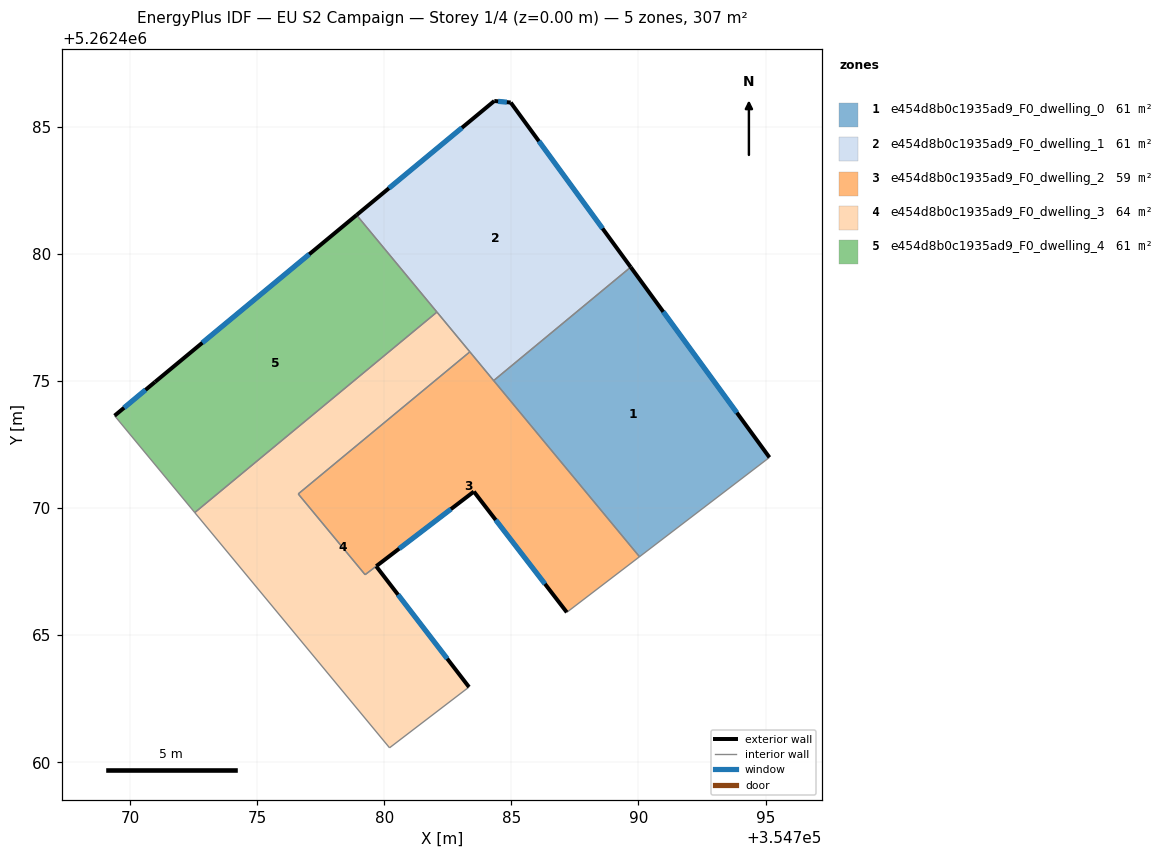
=== STOREY PLAN SPEC (per zone: floor XY polygon, exterior-wall plan segments, windows/doors) ===
zone 1: e454d8b0c1935ad9_F0_dwelling_0  (61.3 m²)
  floor: (354789.69, 5262479.49) (354795.15, 5262472.00) (354790.04, 5262468.09) (354784.30, 5262475.02)
  exterior wall: (354795.15, 5262472.00) – (354789.69, 5262479.49)  [9.3 m]
    window: (354793.87, 5262473.76) – (354790.98, 5262477.73)  [7.8 m²]
  interior walls: 3
zone 2: e454d8b0c1935ad9_F0_dwelling_1  (61.3 m²)
  floor: (354784.97, 5262485.96) (354789.69, 5262479.49) (354784.30, 5262475.02) (354778.91, 5262481.54) (354784.33, 5262486.03)
  exterior wall: (354784.97, 5262485.96) – (354784.33, 5262486.03)  [0.6 m]
    window: (354784.82, 5262485.98) – (354784.48, 5262486.01)  [0.5 m²]
  exterior wall: (354789.69, 5262479.49) – (354784.97, 5262485.96)  [8.0 m]
    window: (354788.59, 5262481.01) – (354786.08, 5262484.44)  [6.8 m²]
  exterior wall: (354784.33, 5262486.03) – (354778.91, 5262481.54)  [7.0 m]
    window: (354783.05, 5262484.97) – (354780.18, 5262482.59)  [5.9 m²]
  interior walls: 4
zone 3: e454d8b0c1935ad9_F0_dwelling_2  (58.6 m²)
  floor: (354783.36, 5262476.15) (354790.04, 5262468.09) (354787.22, 5262465.93) (354787.18, 5262465.91) (354783.52, 5262470.66) (354779.24, 5262467.38) (354776.61, 5262470.56)
  exterior wall: (354783.52, 5262470.66) – (354787.18, 5262465.91)  [6.0 m]
    window: (354784.38, 5262469.54) – (354786.32, 5262467.02)  [5.1 m²]
  exterior wall: (354779.68, 5262467.72) – (354783.52, 5262470.66)  [4.8 m]
    window: (354780.58, 5262468.41) – (354782.62, 5262469.97)  [4.1 m²]
  interior walls: 7
zone 4: e454d8b0c1935ad9_F0_dwelling_3  (64.0 m²)
  floor: (354782.07, 5262477.72) (354783.36, 5262476.15) (354776.61, 5262470.56) (354779.24, 5262467.38) (354779.68, 5262467.72) (354783.33, 5262462.96) (354780.20, 5262460.57) (354772.54, 5262469.83)
  exterior wall: (354783.33, 5262462.96) – (354779.68, 5262467.71)  [6.0 m]
    window: (354782.47, 5262464.08) – (354780.54, 5262466.60)  [5.1 m²]
  interior walls: 7
zone 5: e454d8b0c1935ad9_F0_dwelling_4  (61.3 m²)
  floor: (354778.91, 5262481.54) (354782.07, 5262477.72) (354772.54, 5262469.83) (354769.38, 5262473.64) (354770.98, 5262474.97)
  exterior wall: (354770.98, 5262474.97) – (354769.38, 5262473.64)  [2.1 m]
    window: (354770.60, 5262474.66) – (354769.76, 5262473.95)  [1.7 m²]
  exterior wall: (354778.91, 5262481.54) – (354770.98, 5262474.97)  [10.3 m]
    window: (354777.04, 5262479.99) – (354772.84, 5262476.51)  [8.7 m²]
  interior walls: 3

=== DERIVED (storey summary) ===
Building: EU S2 Campaign
Storey: 1 of 4  (floor level z = 0.00 m)
Storey gross floor area: 306.6 m²
Zones on this storey: 5
  - e454d8b0c1935ad9_F0_dwelling_0: floor 61.3 m²; exterior wall 9.3 m (27.8 m²); 1 window(s) 7.8 m²; WWR 28.1%
  - e454d8b0c1935ad9_F0_dwelling_1: floor 61.3 m²; exterior wall 15.7 m (47.1 m²); 3 window(s) 13.2 m²; WWR 28.1%
  - e454d8b0c1935ad9_F0_dwelling_2: floor 58.6 m²; exterior wall 10.8 m (32.5 m²); 2 window(s) 9.1 m²; WWR 28.1%
  - e454d8b0c1935ad9_F0_dwelling_3: floor 64.0 m²; exterior wall 6.0 m (18.0 m²); 1 window(s) 5.1 m²; WWR 28.1%
  - e454d8b0c1935ad9_F0_dwelling_4: floor 61.3 m²; exterior wall 12.4 m (37.1 m²); 2 window(s) 10.4 m²; WWR 28.1%
Zone adjacency (shared interzone walls):
  - e454d8b0c1935ad9_F0_dwelling_0 ↔ e454d8b0c1935ad9_F0_dwelling_1
  - e454d8b0c1935ad9_F0_dwelling_0 ↔ e454d8b0c1935ad9_F0_dwelling_2
  - e454d8b0c1935ad9_F0_dwelling_1 ↔ e454d8b0c1935ad9_F0_dwelling_2
  - e454d8b0c1935ad9_F0_dwelling_1 ↔ e454d8b0c1935ad9_F0_dwelling_3
  - e454d8b0c1935ad9_F0_dwelling_1 ↔ e454d8b0c1935ad9_F0_dwelling_4
  - e454d8b0c1935ad9_F0_dwelling_2 ↔ e454d8b0c1935ad9_F0_dwelling_3
  - e454d8b0c1935ad9_F0_dwelling_3 ↔ e454d8b0c1935ad9_F0_dwelling_4